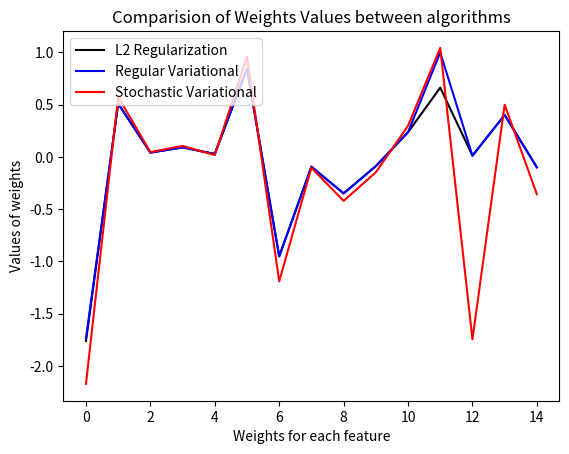

The matplotlib source for this figure:
import numpy as np
import matplotlib.pyplot as plt

w_l2 = [-1.761,0.5099,0.04078,0.09048,0.02809,0.8424,-0.9509,-0.09409,\
        -0.3489,-0.08853,0.2360,0.6620,0.01256,0.4007,-0.09985]

w_vi = [-1.738,0.5101,0.04079,0.09054,0.02804,0.8429,-0.9518,-0.09412,\
        -0.3491,-0.08866,0.2361,0.9991,0.01059,0.4010,-0.1001]

w_sv = [-2.171,0.5732,0.04634,0.1049,0.01732,0.9572,-1.190,-0.1034,\
        -0.4205,-0.1478,0.2975,1.042,-1.7451,0.4986,-0.3569]

x = range(15)
fig, ax=plt.subplots()
ax.plot(x,w_l2,'k',label='L2 Regularization')
ax.plot(x,w_vi,'b',label='Regular Variational')
ax.plot(x,w_sv,'r',label='Stochastic Variational')

plt.xlabel("Weights for each feature")
plt.ylabel("Values of weights")
plt.title("Comparision of Weights Values between algorithms")
#plt.legend(('l2','vi','sv'),loc='upper right')
legend = ax.legend(loc='upper left')
plt.show()

